Run: headless pygame with SDL's dummy video driver; simulated clock (each Clock.tick advances the game by its frame time, no real sleeping); random seed 0; keys injected as events and as key.get_pressed() state; no mouse input.
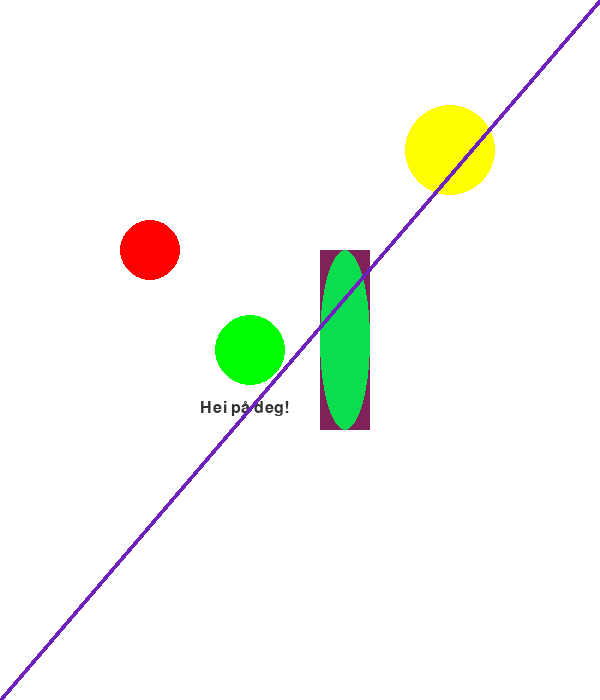
Frame 1 of 4 · flips 1–60 · no input
Frame 2 of 4 · flips 61–180 · tapped SPACE, RETURN · held RIGHT (→), D · screen unchanged from frame 1, image omitted
Frame 3 of 4 · flips 181–300 · held DOWN (↓), S · screen unchanged from frame 2, image omitted
Frame 4 of 4 · flips 301–420 · held LEFT (←), A, UP (↑), W · screen unchanged from frame 3, image omitted

The pygame program that drew these frames:

import pygame as pg
pg.init()

VINDU_BREDDE = 600
VINDU_HOYDE = 700
FPS = 60

klokke = pg.time.Clock()
font = pg.font.SysFont("Arial", 24)
vindu = pg.display.set_mode([VINDU_BREDDE, VINDU_HOYDE])

kjorer = True
while kjorer:
    klokke.tick(FPS)
    for event in pg.event.get():
        if event.type == pg.QUIT:
            kjorer = False
    ### Tegne ting på vinduet  ###
    vindu.fill((255, 255, 255))

    bilde = font.render("Hei på deg!", True, (50, 50, 50))
    vindu.blit(bilde, (200, 400))

    pg.draw.circle(vindu, (255, 0, 0), (150, 250), 30)
    pg.draw.circle(vindu, (0, 255, 0), (250, 350), 35)
    pg.draw.circle(vindu, (255, 255, 0), (450, 150), 45)

    pg.draw.rect(vindu, (129,33,89), (320,250, 50, 180))
    pg.draw.ellipse(vindu, (11,222,78), (320,250, 50, 180))
    pg.draw.line(vindu, (111,33, 189), (0, VINDU_HOYDE), (VINDU_BREDDE, 0), 5)



    pg.display.flip() #tegn det som skal være på vinduet på vinduet/skjermen.
    
pg.quit()
